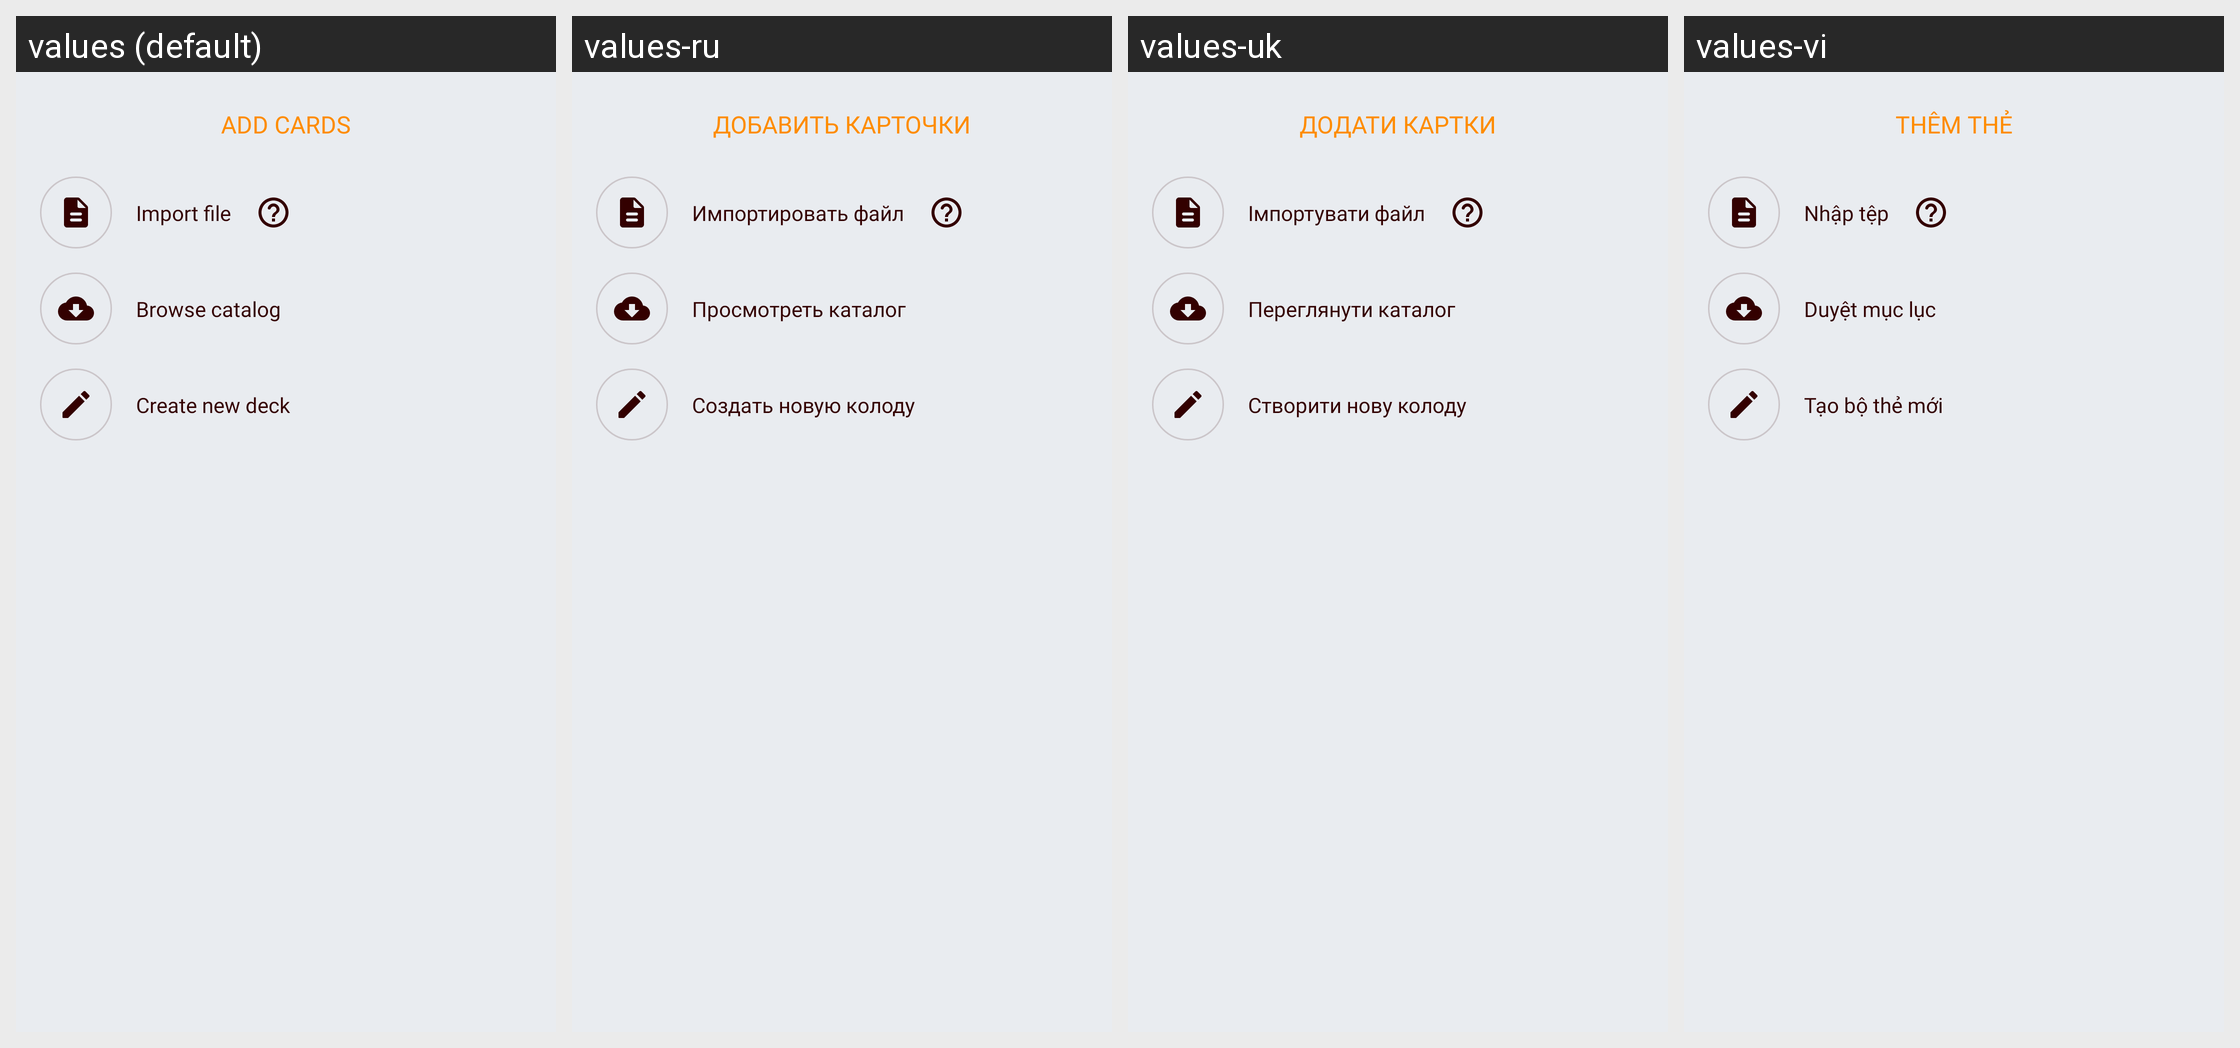

Here is an Android app screen in its default locale and in the app's own translations. Write out the translated-string differences for the strings that appear on this screen.
Android screen res/layout/popup_add_cards.xml rendered under 4 locales, left to right: values (default), values-ru, values-uk, values-vi. Device: Nexus 5 (rendered at 1080×1920; each locale shown at half size, 540×960, under a caption strip naming it); theme AppTheme.
Other locales in the repository, not shown: values-cs, values-de, values-el, values-es, values-eu, values-fr, values-hi, values-in, values-it, values-ne, values-nl, values-pl, values-pt-rBR, values-pt-rPT, values-tr, values-zh-rCN.
Strings drawn on this screen, with the default value and each locale's value (text and hints the layout hard-codes, and strings that could not be matched under every locale, appear in the picture but are not listed):

title_add_cards_popup
  values: Add cards
  values-ru: Добавить карточки
  values-uk: Додати картки
  values-vi: Thêm thẻ

text_import_file_button
  values: Import file
  values-ru: Импортировать файл
  values-uk: Імпортувати файл
  values-vi: Nhập tệp

text_browse_catalog_button
  values: Browse catalog
  values-ru: Просмотреть каталог
  values-uk: Переглянути каталог
  values-vi: Duyệt mục lục

text_create_new_deck_button
  values: Create new deck
  values-ru: Создать новую колоду
  values-uk: Створити нову колоду
  values-vi: Tạo bộ thẻ mới
